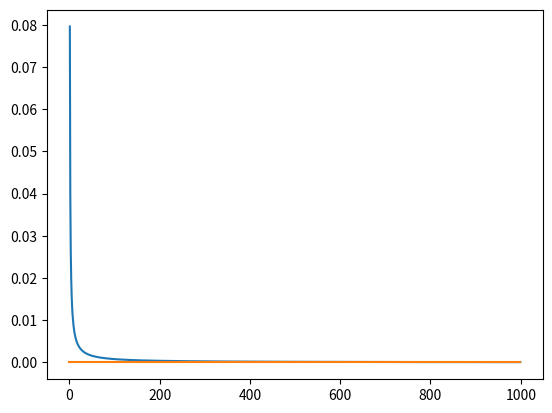

Source code (Python):
import argparse
import numpy as np
rng = np.random.default_rng()

import matplotlib.pyplot as plt
from matplotlib.animation import FuncAnimation
from matplotlib.colors import LogNorm

from tqdm import tqdm

from itertools import product

import sys

class PoissonSolver1D:
    def __init__(self, N, rho=None):
        self.N = N
        if rho is None:
            self.rho = np.zeros(N)
            self.rho[0] = 1
        else:
            self.rho = rho

        self.phi = np.zeros(N)
        self.phi_new = np.zeros(N)

        self.tolerance = 1e-6

    def iterate(self):
        # Everything assumes dx=1, dt=dx^2/2 = 0.5
        # use 2nd order forward difference for r = 0
        # phi_new = phi + 0.5(2phi - 5phi[+1] + 4phi[+2] - phi[+3]) + 0.5*rho
        #         = 0.5 * (4phi - 5phi[+1] + 4phi[+2] - phi[+3] + rho)
        # self.phi_new[0] = self.phi[0] + 0.1*( 2*self.phi[0]
        #                                     - 5*self.phi[1]
        #                                     + 4*self.phi[2]
        #                                     -   self.phi[3] 
        #                                     ) + 0.5*self.rho[0]
        self.phi_new[0] = 0.5 * ( 4*self.phi[0]
                                - 5*self.phi[1]
                                + 4*self.phi[2]
                                - self.phi[3]
                                + self.rho[0]
                                )
        # use 2nd order centred difference for r != {0, infinity}
        # phi_new = phi + 0.5 * (phi[+1] + phi[-1] - 2phi) + 0.5*rho
        #         = 0.5 * (phi[+1] + phi[-1] + rho)
        # for i in range(1, self.N-1):
        #     self.phi[i] = 0.5 * ( self.phi[i+1]
        #                             + self.phi[i-1]
        #                             + self.rho[i]
        #                             )
        #for i in range(1, self.N-1):
        self.phi_new[1:-1] = 0.5*(self.phi[2:] + self.phi[:-2] + self.rho[1:-1])
        # Just set r = infinity
        self.phi[-1] = 0
        self.phi[0] = 0

    # def iterate(self):
    #     self.phi_new += 0.5 * (np.gradient(np.gradient(self.phi, 1, edge_order=2), 1, edge_order=2) + self.rho)
    #     self.phi_new[-1] = 0

    def check_converged(self):
        max_difference = np.max(np.abs(self.phi_new - self.phi))
        print(f"{max_difference = }")
        return max_difference < self.tolerance

    def update_anim(self, i):
        for _ in range(100):
            self.iterate()
            #if self.check_converged():
            #    sys.exit()
            self.phi[:] = self.phi_new[:]
        self.line.set_ydata(self.phi)
        return self.line, 

    def run_show(self):
        fig, ax = plt.subplots()
        r = np.arange(self.N)# - self.N/2
        ax.plot(r, 1/(4*np.pi*np.abs(r)))
        self.line, = ax.plot(r, self.phi)
        anim = FuncAnimation(fig,
                             self.update_anim, 
                             frames=1)
        plt.show()


def main():
    PoissonSolver1D(1000).run_show()

if __name__ == "__main__":
    main()
